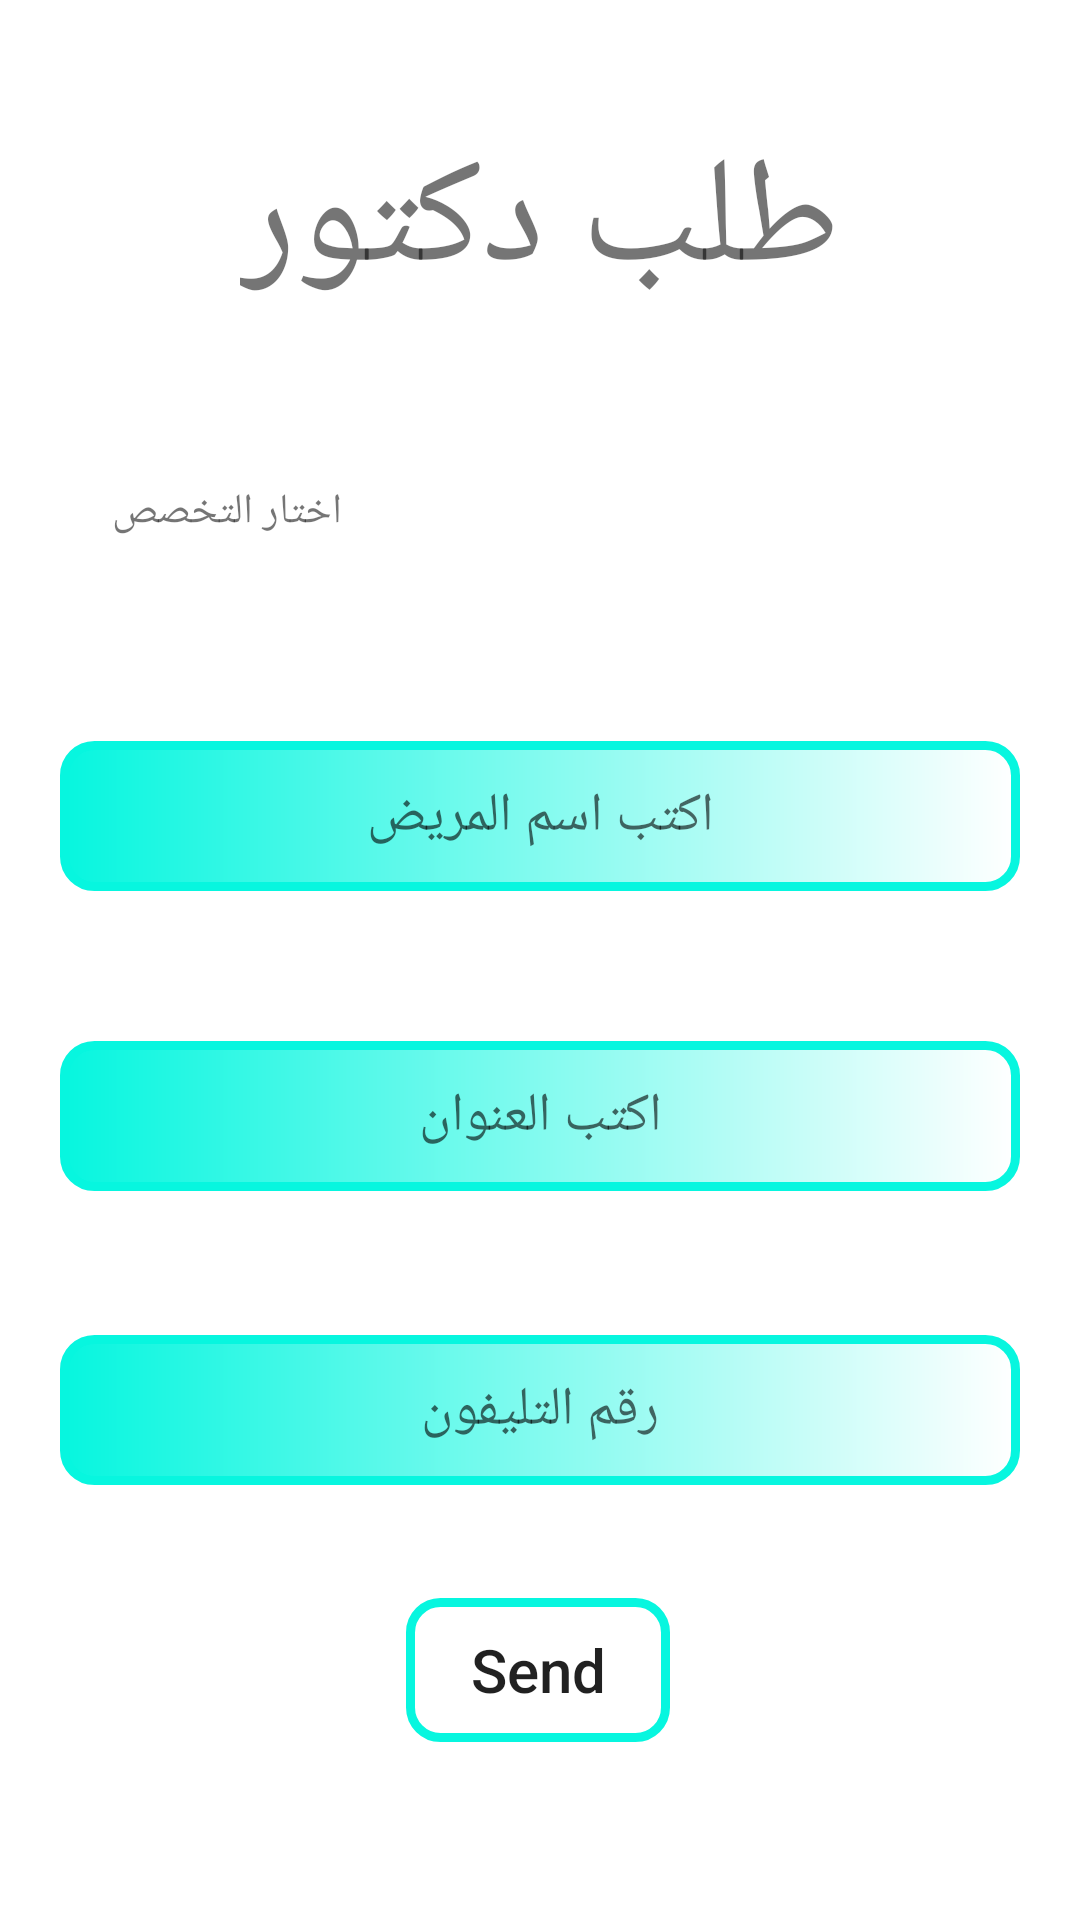

Android layout source for this screen:
<!-- AndroidManifest.xml: application theme Theme.MedicalServices -->
<!-- res/layout/doctor_order_fragment.xml -->
<?xml version="1.0" encoding="utf-8"?>
<androidx.constraintlayout.widget.ConstraintLayout xmlns:android="http://schemas.android.com/apk/res/android"
    xmlns:app="http://schemas.android.com/apk/res-auto"
    android:layout_width="match_parent"
    android:layout_height="match_parent">

    <TextView
        android:id="@+id/textView3"
        android:layout_width="wrap_content"
        android:layout_height="wrap_content"
        android:text="طلب دكتور"
        android:textSize="50dp"
        app:layout_constraintBottom_toBottomOf="parent"
        app:layout_constraintEnd_toEndOf="parent"
        app:layout_constraintStart_toStartOf="parent"
        app:layout_constraintTop_toTopOf="parent"
        app:layout_constraintVertical_bias="0.07" />


    <Spinner
        android:id="@+id/do_spinner"
        android:layout_width="match_parent"
        android:layout_height="40dp"
        android:layout_margin="20dp"
        android:background="@drawable/spinner_design"
        android:hint="اختار تخصص الاستشارة"
        app:layout_constraintBottom_toBottomOf="parent"
        app:layout_constraintEnd_toEndOf="parent"
        app:layout_constraintStart_toStartOf="parent"
        app:layout_constraintTop_toBottomOf="@+id/textView3"
        app:layout_constraintVertical_bias="0.051" />

    <TextView
        android:id="@+id/texxxxx"
        android:layout_width="wrap_content"
        android:layout_height="wrap_content"
        android:text="اختار التخصص"
        app:layout_constraintBottom_toBottomOf="@+id/do_spinner"
        app:layout_constraintEnd_toEndOf="@+id/do_spinner"
        app:layout_constraintHorizontal_bias="0.071"
        app:layout_constraintStart_toStartOf="@+id/do_spinner"
        app:layout_constraintTop_toTopOf="@+id/do_spinner"
        app:layout_constraintVertical_bias="0.476" />

    <EditText
        android:id="@+id/patName"
        android:layout_height="50dp"
        android:layout_margin="20dp"
        android:layout_width="match_parent"
        android:background="@drawable/shape1"
        android:gravity="center"
        android:hint="اكتب اسم المريض"
        app:layout_constraintBottom_toBottomOf="parent"
        app:layout_constraintEnd_toEndOf="parent"
        app:layout_constraintHorizontal_bias="0.0"
        app:layout_constraintStart_toStartOf="parent"
        app:layout_constraintTop_toBottomOf="@+id/do_spinner"
        app:layout_constraintVertical_bias="0.1" />


    <EditText
        android:id="@+id/patAddress"
        android:layout_height="50dp"
        android:layout_margin="20dp"
        android:layout_width="match_parent"
        android:background="@drawable/shape1"
        android:gravity="center"
        android:hint="اكتب العنوان"
        app:layout_constraintBottom_toBottomOf="parent"
        app:layout_constraintEnd_toEndOf="parent"
        app:layout_constraintHorizontal_bias="0.4"
        app:layout_constraintStart_toStartOf="parent"
        app:layout_constraintTop_toBottomOf="@+id/patName"
        app:layout_constraintVertical_bias="0.118" />

    <EditText
        android:id="@+id/patPhone"
        android:layout_height="50dp"
        android:layout_margin="20dp"
        android:layout_width="match_parent"
        android:background="@drawable/shape1"
        android:hint="رقم التليفون"
        android:gravity="center"
        android:inputType="phone"
        app:layout_constraintBottom_toBottomOf="parent"
        app:layout_constraintEnd_toEndOf="parent"
        app:layout_constraintHorizontal_bias="0.4"
        app:layout_constraintStart_toStartOf="parent"
        app:layout_constraintTop_toBottomOf="@+id/patAddress"
        app:layout_constraintVertical_bias="0.184" />


    <androidx.appcompat.widget.AppCompatButton
        android:id="@+id/patSend"
        android:layout_width="wrap_content"
        android:layout_height="wrap_content"
        android:background="@drawable/custom_botton"
        android:text="Send"
        android:textAllCaps="false"
        android:textSize="20dp"
        app:layout_constraintBottom_toBottomOf="parent"
        app:layout_constraintEnd_toEndOf="parent"
        app:layout_constraintHorizontal_bias="0.498"
        app:layout_constraintStart_toStartOf="parent"
        app:layout_constraintTop_toBottomOf="@+id/patPhone"
        app:layout_constraintVertical_bias="0.389" />


</androidx.constraintlayout.widget.ConstraintLayout>
<!-- resources referenced by this layout -->
<resources>
  <!-- drawable custom_botton (drawable) -->
  <?xml version="1.0" encoding="utf-8"?>
  <layer-list xmlns:android="http://schemas.android.com/apk/res/android">
      <item>
          <shape android:shape="rectangle">
              <stroke android:color="#07F6DF" android:width="3dp"/>
              <corners android:radius="10dp"/>
          </shape>
  
      </item>
  </layer-list>
  <!-- drawable shape1 (drawable) -->
  <?xml version="1.0" encoding="utf-8"?>
  <shape android:shape="rectangle"
      xmlns:android="http://schemas.android.com/apk/res/android">
      <corners android:radius="10dp" />
      <stroke android:color="#07F6DF" android:width="3dp"/>
  
      <gradient android:startColor="#07F6DF"
          android:endColor="#ffffff"/>
  </shape>
  <!-- drawable spinner_design (drawable) -->
  <?xml version="1.0" encoding="utf-8"?>
  <selector xmlns:android="http://schemas.android.com/apk/res/android">
  <item>
      <layer-list>
          <item>
              <shape android:shape="rectangle">
                  <stroke android:color="#07F6DF" android:width="3dp"/>
                  <corners android:radius="1dp"/>
              </shape>
  
          </item>
          <item android:drawable="@drawable/arrow_down"
              android:gravity="end"/>
  
      </layer-list>
  </item>
  </selector>
  <style name="Theme.MedicalServices" parent="Theme.MaterialComponents.DayNight.NoActionBar">
          
          <item name="colorPrimary">@color/teal_700</item>
          <item name="colorPrimaryVariant">@color/teal_700</item>
          <item name="colorOnPrimary">@color/white</item>
          
          <item name="colorSecondary">@color/teal_200</item>
          <item name="colorSecondaryVariant">@color/teal_700</item>
          <item name="colorOnSecondary">@color/black</item>
          
          <item name="android:statusBarColor" tools:targetApi="l">?attr/colorPrimaryVariant</item>
          
      </style>
  <!-- not gathered from this repository: default colours our renderer supplied (Android Studio template values) -->
  <color name="teal_200">#FF03DAC5</color>
  <color name="teal_700">#FF018786</color>
  <color name="black">#FF000000</color>
  <color name="white">#FFFFFFFF</color>
</resources>
